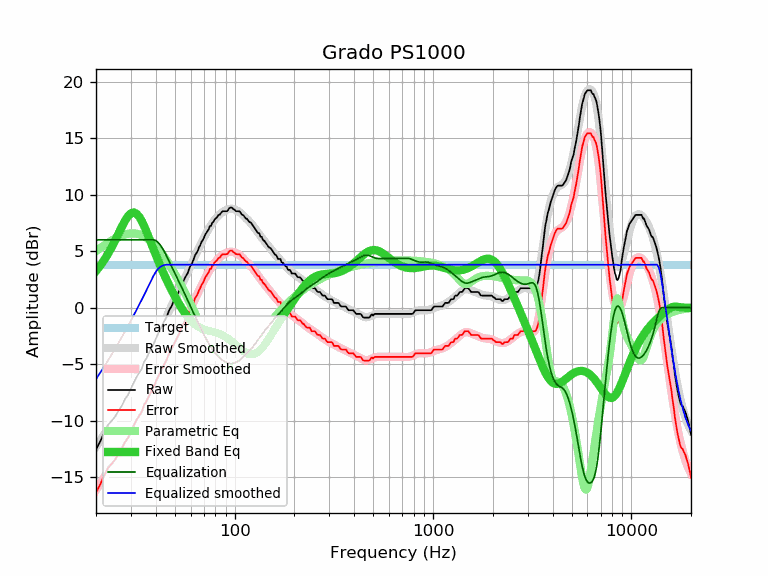

Data behind this chart, as committed beside it:
frequency, raw, error, smoothed, error_smoothed, equalization, parametric_eq, equalized_raw, equalized_smoothed, target
20, -12.55, -16.35, -12.32, -16.12, 6.00, 3.25, -6.55, -6.32, 3.80
21, -11.84, -15.64, -11.76, -15.57, 6.00, 3.71, -5.84, -5.76, 3.80
22, -11.05, -14.85, -11.21, -15.02, 6.00, 4.22, -5.05, -5.21, 3.80
23, -10.37, -14.17, -10.67, -14.48, 6.00, 4.77, -4.37, -4.67, 3.80
24, -10.01, -13.81, -10.14, -13.94, 6.00, 5.35, -4.01, -4.14, 3.80
25, -9.63, -13.43, -9.62, -13.42, 6.00, 5.96, -3.63, -3.62, 3.80
26, -9.10, -12.90, -9.11, -12.91, 6.00, 6.57, -3.10, -3.11, 3.80
27, -8.68, -12.48, -8.60, -12.40, 6.00, 7.16, -2.68, -2.60, 3.80
28, -8.10, -11.90, -8.11, -11.91, 6.00, 7.68, -2.10, -2.11, 3.80
29, -7.71, -11.51, -7.62, -11.42, 6.00, 8.09, -1.71, -1.62, 3.80
30, -7.16, -10.96, -7.14, -10.94, 6.00, 8.35, -1.16, -1.14, 3.80
31, -6.63, -10.43, -6.67, -10.47, 6.00, 8.43, -0.63, -0.67, 3.80
32, -6.15, -9.95, -6.21, -10.01, 6.00, 8.32, -0.15, -0.21, 3.80
33, -5.76, -9.56, -5.75, -9.56, 6.00, 8.05, 0.24, 0.25, 3.80
34, -5.42, -9.22, -5.30, -9.11, 6.00, 7.67, 0.58, 0.70, 3.80
35, -4.78, -8.58, -4.86, -8.67, 6.00, 7.20, 1.22, 1.14, 3.80
36, -4.46, -8.26, -4.43, -8.23, 6.00, 6.70, 1.54, 1.57, 3.80
37, -3.98, -7.78, -4.00, -7.81, 6.00, 6.17, 2.02, 2.00, 3.80
38, -3.57, -7.37, -3.58, -7.39, 6.00, 5.65, 2.43, 2.42, 3.80
39, -3.23, -7.03, -3.17, -6.98, 6.00, 5.15, 2.77, 2.83, 3.80
40, -2.78, -6.58, -2.77, -6.58, 5.93, 4.67, 3.15, 3.16, 3.80
41, -2.34, -6.14, -2.38, -6.18, 5.79, 4.21, 3.45, 3.41, 3.80
42, -1.96, -5.76, -2.00, -5.80, 5.58, 3.77, 3.62, 3.58, 3.80
43, -1.64, -5.44, -1.62, -5.43, 5.32, 3.36, 3.68, 3.70, 3.80
44, -1.23, -5.03, -1.26, -5.06, 5.03, 2.96, 3.80, 3.77, 3.80
45, -0.96, -4.76, -0.90, -4.70, 4.70, 2.59, 3.75, 3.80, 3.80
46, -0.55, -4.35, -0.55, -4.36, 4.36, 2.24, 3.81, 3.80, 3.80
47, -0.15, -3.95, -0.21, -4.02, 4.02, 1.90, 3.87, 3.80, 3.80
48, 0.09, -3.71, 0.12, -3.68, 3.68, 1.58, 3.77, 3.80, 3.80
49, 0.49, -3.31, 0.44, -3.36, 3.36, 1.28, 3.85, 3.80, 3.80
50, 0.71, -3.09, 0.76, -3.04, 3.04, 0.99, 3.75, 3.80, 3.80
51, 1.10, -2.70, 1.08, -2.73, 2.73, 0.71, 3.83, 3.80, 3.80
52, 1.32, -2.48, 1.39, -2.42, 2.42, 0.45, 3.74, 3.80, 3.80
53, 1.67, -2.13, 1.69, -2.11, 2.11, 0.20, 3.78, 3.80, 3.80
54, 2.07, -1.73, 1.99, -1.81, 1.81, -0.04, 3.88, 3.80, 3.80
55, 2.28, -1.52, 2.28, -1.52, 1.52, -0.26, 3.80, 3.80, 3.80
56, 2.59, -1.21, 2.58, -1.23, 1.23, -0.46, 3.82, 3.80, 3.80
57, 2.84, -0.96, 2.87, -0.94, 0.94, -0.65, 3.78, 3.80, 3.80
58, 3.06, -0.74, 3.15, -0.65, 0.65, -0.83, 3.71, 3.80, 3.80
59, 3.45, -0.35, 3.43, -0.37, 0.37, -0.99, 3.82, 3.80, 3.80
60, 3.75, -0.05, 3.71, -0.09, 0.09, -1.14, 3.84, 3.80, 3.80
61, 3.93, 0.13, 3.99, 0.19, -0.19, -1.27, 3.74, 3.80, 3.80
62, 4.24, 0.44, 4.26, 0.46, -0.46, -1.39, 3.78, 3.80, 3.80
63, 4.60, 0.80, 4.53, 0.72, -0.72, -1.49, 3.88, 3.80, 3.80
64, 4.80, 1.00, 4.79, 0.98, -0.98, -1.58, 3.82, 3.80, 3.80
65, 4.99, 1.19, 5.04, 1.24, -1.24, -1.66, 3.75, 3.80, 3.80
66, 5.31, 1.51, 5.29, 1.49, -1.49, -1.73, 3.83, 3.80, 3.80
67, 5.51, 1.71, 5.53, 1.73, -1.73, -1.78, 3.79, 3.80, 3.80
68, 5.81, 2.01, 5.76, 1.96, -1.96, -1.83, 3.85, 3.80, 3.80
69, 5.97, 2.17, 5.99, 2.18, -2.18, -1.88, 3.79, 3.80, 3.80
70, 6.17, 2.37, 6.20, 2.40, -2.40, -1.92, 3.77, 3.80, 3.80
71, 6.46, 2.66, 6.41, 2.61, -2.61, -1.95, 3.86, 3.80, 3.80
72, 6.61, 2.81, 6.61, 2.80, -2.80, -1.98, 3.81, 3.80, 3.80
73, 6.77, 2.97, 6.80, 2.99, -2.99, -2.01, 3.78, 3.80, 3.80
74, 6.94, 3.14, 6.98, 3.17, -3.17, -2.03, 3.77, 3.80, 3.80
75, 7.23, 3.43, 7.15, 3.34, -3.34, -2.06, 3.89, 3.80, 3.80
76, 7.23, 3.43, 7.31, 3.51, -3.51, -2.08, 3.72, 3.80, 3.80
77, 7.51, 3.71, 7.46, 3.66, -3.66, -2.11, 3.85, 3.80, 3.80
78, 7.56, 3.76, 7.60, 3.80, -3.80, -2.13, 3.76, 3.80, 3.80
79, 7.77, 3.97, 7.74, 3.93, -3.93, -2.16, 3.84, 3.80, 3.80
... 553 more rows
